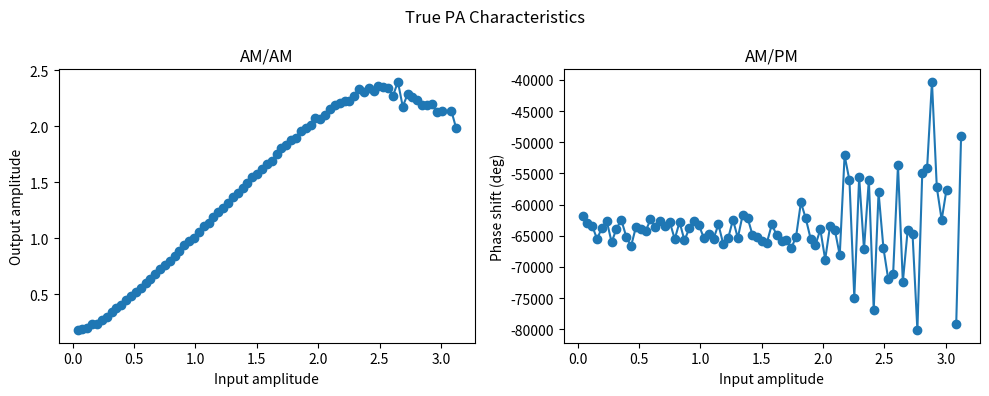
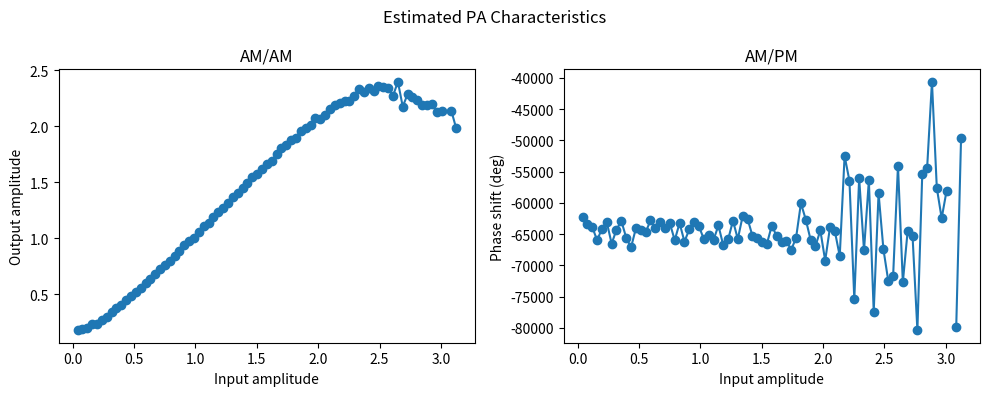

Here is the Python script that generated these plots, in order:
import numpy as np
import matplotlib.pyplot as plt
from numpy.linalg import lstsq

def memory_polynomial_model(x, coeffs, orders, M):
    """
    Simulate memory polynomial model output.
    """
    N = len(x)
    y = np.zeros(N, dtype=complex)

    for i, p in enumerate(orders):
        for m in range(M):
            x_del = np.concatenate([np.zeros(m, dtype=complex), x[:N-m]])
            y += coeffs[i, m] * x_del * (np.abs(x_del) ** (p - 1))

    return y


def fit_memory_polynomial(x, y, orders=[1,3,5,7], M=3, lam=1e-6):
    """
    Fit memory polynomial model using LS.
    """
    N = len(x)
    Phi = []

    for p in orders:
        for m in range(M):
            x_del = np.concatenate([np.zeros(m, dtype=complex), x[:N-m]])
            Phi.append(x_del * (np.abs(x_del) ** (p - 1)))

    Phi = np.stack(Phi, axis=1)  # (N, P*M)

    # Ridge regularization
    A = Phi.conj().T @ Phi + lam * np.eye(Phi.shape[1])
    b = Phi.conj().T @ y
    c = np.linalg.solve(A, b)

    coeffs = c.reshape(len(orders), M)
    return coeffs


def plot_amam_ampm(x, y, n_bins=80, title="PA Characteristics"):
    """
    Plot AM/AM and AM/PM curves.
    Args:
        x, y : input and output signals (complex arrays)
        n_bins : number of bins for averaging
    """
    r_in = np.abs(x)
    r_out = np.abs(y)
    phi_in = np.angle(x)
    phi_out = np.angle(y)
    dphi = np.unwrap(phi_out) - np.unwrap(phi_in)

    # Bin average for smoothness
    bins = np.linspace(0, r_in.max(), n_bins)
    idx = np.digitize(r_in, bins)
    amam = [r_out[idx == i].mean() if np.any(idx == i) else np.nan for i in range(1, len(bins))]
    ampm = [dphi[idx == i].mean() if np.any(idx == i) else np.nan for i in range(1, len(bins))]

    fig, ax = plt.subplots(1, 2, figsize=(10, 4))

    ax[0].plot(bins[1:], amam, "o-")
    ax[0].set_title("AM/AM")
    ax[0].set_xlabel("Input amplitude")
    ax[0].set_ylabel("Output amplitude")

    ax[1].plot(bins[1:], np.rad2deg(ampm), "o-")
    ax[1].set_title("AM/PM")
    ax[1].set_xlabel("Input amplitude")
    ax[1].set_ylabel("Phase shift (deg)")

    fig.suptitle(title)
    plt.tight_layout()
    plt.show()


# ---------------- Example ----------------
if __name__ == "__main__":
    rng = np.random.default_rng(1)

    N = 40000
    x = (rng.standard_normal(N) + 1j * rng.standard_normal(N)) / np.sqrt(2)

    # Define a "true" PA
    orders_true = [1,3,5]
    M_true = 2
    coeffs_true = np.array([
        [1.0+0j, 0.2-0.1j],          # linear
        [0.05+0.02j, -0.02+0.03j],   # cubic
        [-0.01+0j, 0.005+0.005j]     # 5th
    ])

    y = memory_polynomial_model(x, coeffs_true, orders_true, M_true)
    y_noisy = y + 0.01 * (rng.standard_normal(N) + 1j * rng.standard_normal(N))

    coeffs_est = fit_memory_polynomial(x, y_noisy, orders_true, M_true)

    # Simulate with estimated model
    y_est = memory_polynomial_model(x, coeffs_est, orders_true, M_true)

    # Plot
    plot_amam_ampm(x, y, title="True PA Characteristics")
    plot_amam_ampm(x, y_est, title="Estimated PA Characteristics")
